Run: headless pygame with SDL's dummy video driver; simulated clock (each Clock.tick advances the game by its frame time, no real sleeping); random seed 0; keys injected as events and as key.get_pressed() state; no mouse input.
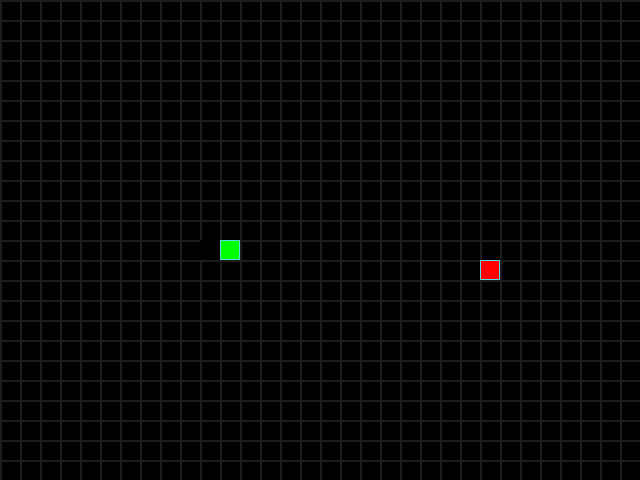
Frame 1 of 4 · flips 1–60 · no input
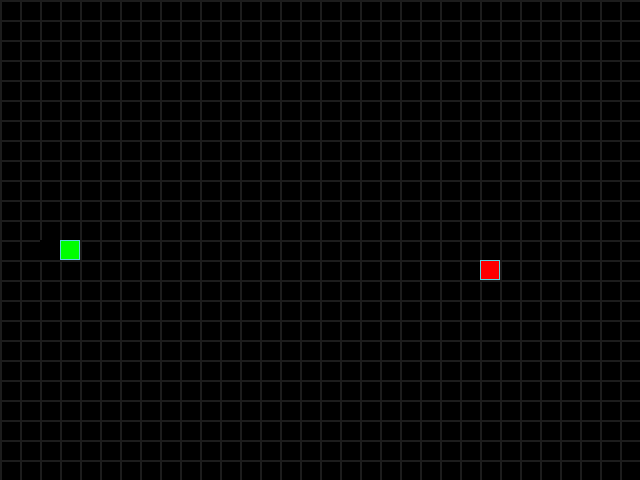
Frame 2 of 4 · flips 61–180 · tapped SPACE, RETURN · held RIGHT (→), D
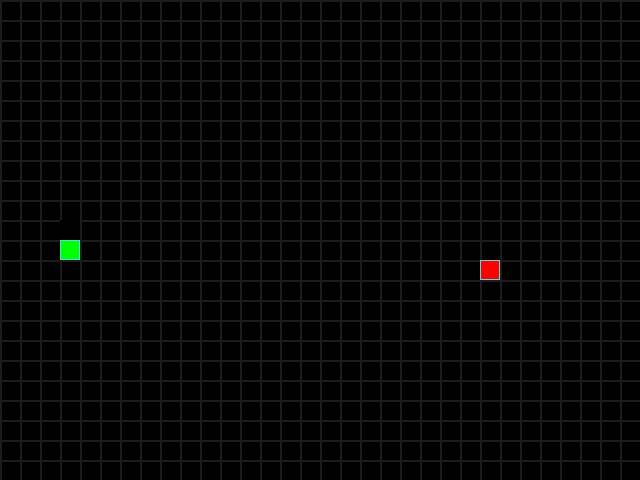
Frame 3 of 4 · flips 181–300 · held DOWN (↓), S
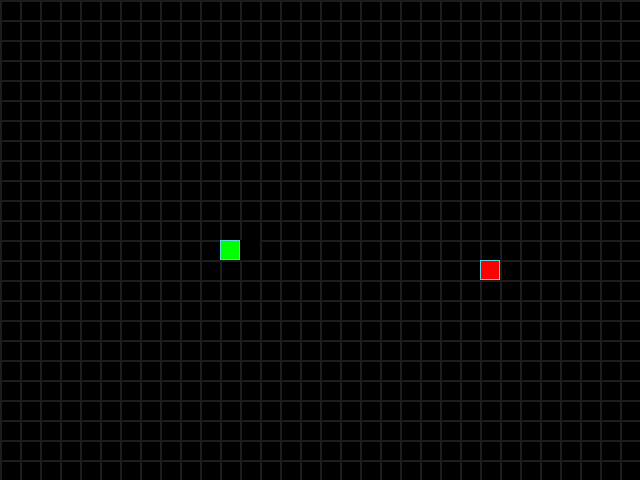
Frame 4 of 4 · flips 301–420 · held LEFT (←), A, UP (↑), W

The pygame program that drew these frames:

import pygame
from random import randint

# Константы для размеров поля и сетки:
SCREEN_WIDTH, SCREEN_HEIGHT = 640, 480
GRID_SIZE = 20
GRID_WIDTH = SCREEN_WIDTH // GRID_SIZE
GRID_HEIGHT = SCREEN_HEIGHT // GRID_SIZE

# Направления движения:
UP = (0, -1)
DOWN = (0, 1)
LEFT = (-1, 0)
RIGHT = (1, 0)

# Цвет фона - черный:
BOARD_BACKGROUND_COLOR = (0, 0, 0)

# Цвет границы ячейки
BORDER_COLOR = (93, 216, 228)

# Цвет яблока
APPLE_COLOR = (255, 0, 0)

# Цвет змейки
SNAKE_COLOR = (0, 255, 0)

# Цвет сетки
GRID_COLOR = (28, 28, 28)

# Скорость движения змейки:
SPEED = 20


# Функции проверки солкновения со змейкой / яблоком.
def check_self_collision(snake):
    """Проверка на столкновение головы змейки с туловищем."""
    head_position = snake.get_head_position()
    return head_position in snake.positions[1:]


def check_apple_collision(snake, apple):
    """Проверка на столкновение головы змейки с яблоком."""
    head_position = snake.get_head_position()
    return apple.position == head_position


# Настройка игрового окна:
screen = pygame.display.set_mode((SCREEN_WIDTH, SCREEN_HEIGHT), 0, 32)

# Заголовок окна игрового поля:
pygame.display.set_caption('Змейка')

# Настройка времени:
clock = pygame.time.Clock()


class GameObject:
    """Родительский класс объектов игры."""

    def __init__(self):
        self.position = (
            SCREEN_WIDTH // 2,
            SCREEN_HEIGHT // 2,
        )
        self.body_color = None

    def draw(self, screen):
        """Метод отображения в родительском классе"""
        pass


class Snake(GameObject):
    """Класс змейки."""

    def __init__(self) -> None:
        super().__init__()
        self.length = 1
        self.positions: list[tuple[int, int]] = [self.position]
        self.direction = RIGHT
        self.next_direction = None
        self.last = None
        self.body_color = SNAKE_COLOR

    def reset(self):
        """Возвращает змейку в начальное состояние."""
        self.length = 1
        self.positions = [self.position]
        self.direction = RIGHT
        self.next_direction = None
        self.last = None

    def get_head_position(self):
        """Определяет позицию головы"""
        return self.positions[0]

    def move(self):
        """Определяет клетку, где будет голова змейки."""
        self.last = None

        head = self.get_head_position()
        x_pos = (head[0] + self.direction[0] * GRID_SIZE) % SCREEN_WIDTH
        y_pos = (head[1] + self.direction[1] * GRID_SIZE) % SCREEN_HEIGHT

        self.positions.insert(0, (x_pos, y_pos))

        if len(self.positions) > self.length:
            self.last = self.positions.pop()

    def draw(self, screen):
        """Отрисовка змейки."""
        for position in self.positions:
            rect = pygame.Rect(position, (GRID_SIZE, GRID_SIZE))
            pygame.draw.rect(screen, self.body_color, rect)
            pygame.draw.rect(screen, BORDER_COLOR, rect, 1)

        # Отрисовка головы змейки
        head_rect = pygame.Rect(
            self.positions[0],
            (GRID_SIZE, GRID_SIZE),
        )
        pygame.draw.rect(screen, self.body_color, head_rect)
        pygame.draw.rect(screen, BORDER_COLOR, head_rect, 1)

        # Затирание последнего сегмента
        if self.last:
            last_rect = pygame.Rect(self.last, (GRID_SIZE, GRID_SIZE))
            pygame.draw.rect(screen, BOARD_BACKGROUND_COLOR, last_rect)

    def update_direction(self):
        """Обновляет направление движения змейки."""
        if self.next_direction:
            self.direction = self.next_direction
            self.next_direction = None


class Apple(GameObject):
    """Класс яблока."""

    def __init__(self):
        super().__init__()
        self.body_color = APPLE_COLOR
        self.randomize_position()

    def randomize_position(self):
        """Определения позиции яблока."""
        random_cell_x = randint(0, GRID_WIDTH - 1)
        position_x = random_cell_x * GRID_SIZE

        random_cell_y = randint(0, GRID_HEIGHT - 1)
        position_y = random_cell_y * GRID_SIZE

        self.position = (position_x, position_y)

    def draw(self, screen):
        """Отрисовка яблока."""
        rect = pygame.Rect(self.position, (GRID_SIZE, GRID_SIZE))
        pygame.draw.rect(screen, self.body_color, rect)
        pygame.draw.rect(screen, BORDER_COLOR, rect, 1)


# Рисование игрового поля


def draw_grid(screen):
    """Рисует сетку"""
    for y in range(0, 481, GRID_SIZE):
        pygame.draw.line(
            screen,
            GRID_COLOR,
            (0, y),
            (SCREEN_WIDTH, y),
            2,
        )

    for x in range(0, 641, GRID_SIZE):
        pygame.draw.line(
            screen,
            GRID_COLOR,
            (x, 0),
            (x, SCREEN_HEIGHT),
            2,
        )


# Логика нажатия на клавиши
def handle_keys(event, game_object):
    """Управление змейкой стрелками клавиатуры"""
    if event.type == pygame.KEYDOWN:
        if event.key == pygame.K_UP and game_object.direction != DOWN:
            game_object.next_direction = UP
        elif event.key == pygame.K_DOWN and game_object.direction != UP:
            game_object.next_direction = DOWN
        elif event.key == pygame.K_LEFT and game_object.direction != RIGHT:
            game_object.next_direction = LEFT
        elif event.key == pygame.K_RIGHT and game_object.direction != LEFT:
            game_object.next_direction = RIGHT


def main():
    """Точка входа в игру"""
    running = True
    pygame.init()
    draw_grid(screen)
    pygame.display.update()

    snake = Snake()
    apple = Apple()

    while running:
        for event in pygame.event.get():
            if event.type == pygame.QUIT:
                running = False
            handle_keys(event, snake)

        snake.update_direction()
        snake.move()

        if check_apple_collision(snake, apple):
            snake.length += 1
            apple.randomize_position()

        if check_self_collision(snake):
            running = False

        screen.fill(BOARD_BACKGROUND_COLOR)
        draw_grid(screen)

        apple.draw(screen)
        snake.draw(screen)

        # Функция обработки действий пользователя

        pygame.display.update()

        clock.tick(SPEED)


if __name__ == '__main__':
    main()
